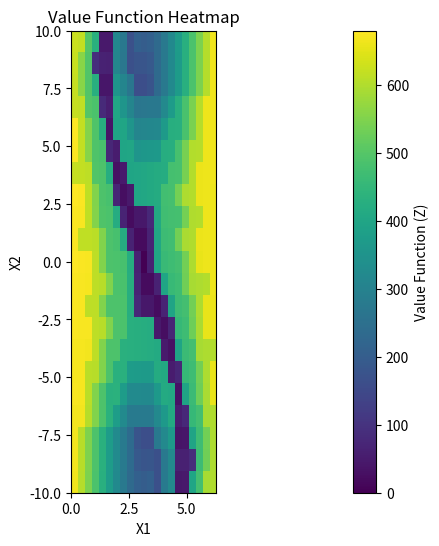
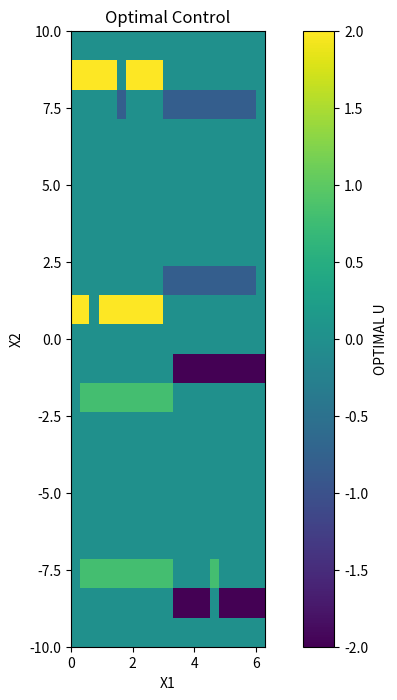

These charts were generated, in order, by the following Python code:
import numpy as np
import matplotlib.pyplot as plt
from collections import deque
import sys

# pendulum parameters
g = 9.81  # acceleration due to gravity (m/s^2)
m = 1.0  # mass of the pendulum (kg)
L = 1.0  # length of the pendulum (m)

# min/max params for states and controls
X1_RANGE_MIN = 0
X1_RANGE_MAX = 2*np.pi
X2_RANGE_MIN = -10
X2_RANGE_MAX = 10
U_RANGE_MIN = -2
U_RANGE_MAX = 2

X1_NUM_BINS = 21
X2_NUM_BINS = 21
U_NUM_BINS = 21
X1_BINS = np.linspace(X1_RANGE_MIN, X1_RANGE_MAX, num=X1_NUM_BINS)
X2_BINS = np.linspace(X2_RANGE_MIN, X2_RANGE_MAX, num=X2_NUM_BINS)
U_BINS = np.linspace(U_RANGE_MIN, U_RANGE_MAX, num=U_NUM_BINS)

def get_closest_grid_idx(x1, x2):
    # return the idx of the continous value (meant mostly for goal)
    return np.array([np.argmin(np.abs(X1_BINS - x1)), np.argmin(np.abs(X2_BINS - x2))])

def dynamics_next_state(x1, x2, u, dt=.1):
    # Takes in current state and u and returns what x_n+1 is
    x1_next = x1 + x2 * dt
    angular_acc = dt * ((u - (m*g*L*np.sin(x1)))/ (m*L**2) )
    x2_next = angular_acc + x2
    return np.array([x1_next, x2_next])

def calculate_loss(x1, x2, u, alpha=2, beta=.1):
    # Loss function: penalizing both position and control effort
    return np.linalg.norm([x1 - np.pi, x2]) + beta * u**2

if __name__ == '__main__':
    X1, X2 = np.meshgrid(X1_BINS, X2_BINS)
    Z = np.zeros_like(X1)
    U_OPT = np.zeros_like(Z)
    goal = np.array([np.pi,0])
    goal_idx = get_closest_grid_idx(goal[0], goal[1])
    Z[goal_idx[0], goal_idx[1]] = 0


    max_iterations = 100
    tolerance = .1
    gamma = .99

    for iter in range(max_iterations):
        Z_prev = Z.copy()
        for x1_idx in range(X1_NUM_BINS):
            for x2_idx in range(X2_NUM_BINS):
                if (x1_idx == goal_idx[0] and x2_idx == goal_idx[1]):
                    continue
                x1_val = X1_BINS[x1_idx]
                x2_val = X2_BINS[x2_idx]
                min_loss = sys.float_info.max 
                u_opt = 0

                for u in U_BINS:
                    x_next = dynamics_next_state(x1_val, x2_val, u)
                    x_next_idx = get_closest_grid_idx(x_next[0], x_next[1])
                    
                    if 0 <= x_next_idx[0] < X1_NUM_BINS and 0 <= x_next_idx[1] < X2_NUM_BINS:
                        cost = calculate_loss(x1_val, x2_val, u) + gamma * Z[x_next_idx[0], x_next_idx[1]]
                        if cost < min_loss:
                            min_loss = cost
                            u_opt = u

                Z[x1_idx, x2_idx] = min_loss
                Z[goal_idx[0], goal_idx[1]] = 0
                U_OPT[x1_idx, x2_idx] = u_opt

        if np.max(np.abs(Z - Z_prev)) < tolerance:
            print("reached convergence")
            break
        else:
            print(np.max(np.abs(Z - Z_prev)))


    print(Z)
    # First plot: Value Function Heatmap
    plt.figure(1, figsize=(6, 6))  # Square figure size
    plt.imshow(Z, extent=[X1_RANGE_MIN, X1_RANGE_MAX, X2_RANGE_MIN, X2_RANGE_MAX], origin='lower', cmap='viridis')
    plt.colorbar(label='Value Function (Z)')
    plt.xlabel('X1')
    plt.ylabel('X2')
    plt.title('Value Function Heatmap')

    # Use plt.axis('scaled') to ensure equal scaling
    plt.axis('scaled')

    # Show the plot
    plt.show()

    plt.figure(figsize=(10, 8))
    plt.imshow(U_OPT, extent=[X1_RANGE_MIN, X1_RANGE_MAX, X2_RANGE_MIN, X2_RANGE_MAX], origin='lower', cmap='viridis')
    plt.colorbar(label='OPTIMAL U')
    plt.xlabel('X1')
    plt.ylabel('X2')
    plt.title('Optimal Control')
    plt.show()


